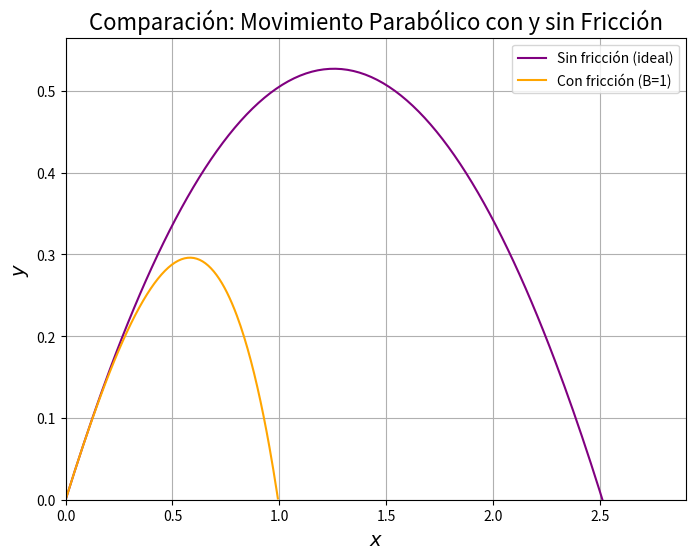

Reproduce this figure in Python.
# -*- coding: utf-8 -*-
"""
Created on Fri Jul 25 12:39:36 2025

@author: Lenovo
"""

import numpy as np 
import matplotlib.pyplot as plt
from scipy.integrate import solve_ivp

# Parámetros
B = 1
V = 5
theta = np.radians(40)
g = 9.8

# Tiempo de vuelo sin fricción (analítico)
T_flight = 2 * V * np.sin(theta) / g
x_max = (V**2) * np.sin(2 * theta) / g

# Para estar seguros, extendemos un poco más el rango
t_eval = np.linspace(0, T_flight * 1.1, 200)
x_ideal = np.linspace(0, x_max * 1.1, 200)

# Ecuación con fricción
def dSdt(t, S, B):
    x, vx, y, vy = S
    v = np.sqrt(vx**2 + vy**2)
    return [vx, -B * v * vx, vy, -g - B * v * vy]

# Condiciones iniciales
y0 = [0, V * np.cos(theta), 0, V * np.sin(theta)]

# Solución numérica con fricción
sol = solve_ivp(dSdt, [0, t_eval[-1]], y0, t_eval=t_eval, args=(B,))

# Solución analítica sin fricción
y_ideal = np.tan(theta) * x_ideal - (g / (2 * (V * np.cos(theta))**2)) * x_ideal**2

# Filtramos solo valores positivos de y (en caso de que haya caída por debajo del suelo)
mask = sol.y[2] >= 0

# Gráfica
plt.figure(figsize=(8,6))
plt.plot(x_ideal, y_ideal, label='Sin fricción (ideal)', color='purple')
plt.plot(sol.y[0][mask], sol.y[2][mask], label='Con fricción (B=1)', color='orange')
plt.xlabel('$x$', fontsize=14)
plt.ylabel('$y$', fontsize=14)
plt.title('Comparación: Movimiento Parabólico con y sin Fricción', fontsize=16)
plt.legend()
plt.grid(True)
plt.ylim(bottom=0)
plt.xlim(left=0)
plt.show()
